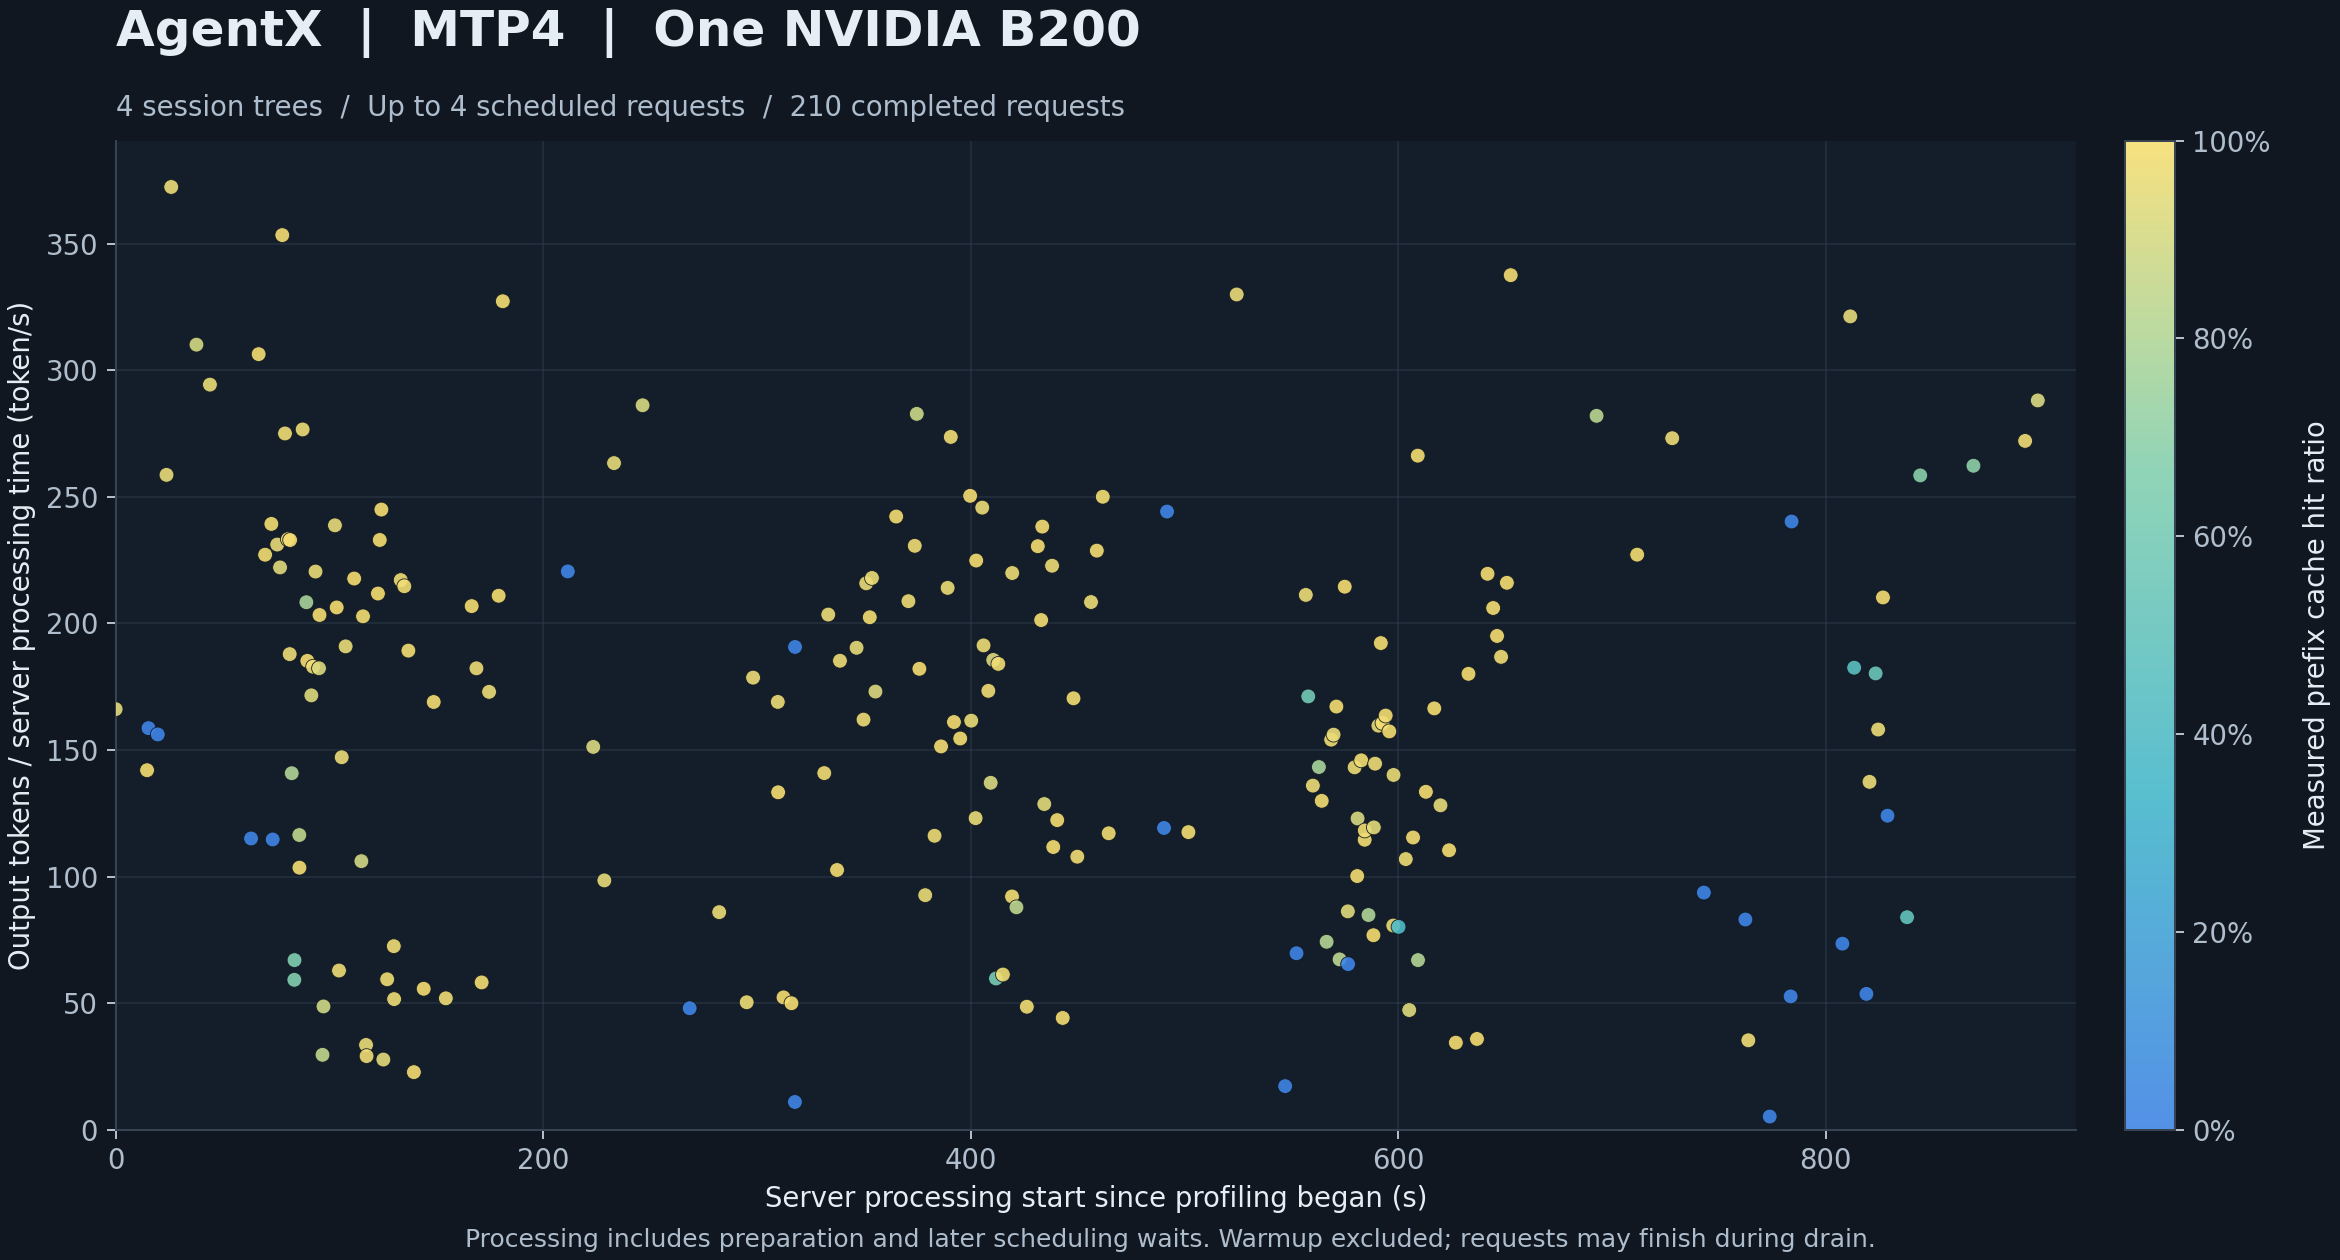

The file beside this chart, header and first rows:
response_id, client_request_id, conversation_id, source_trace_id, turn_index, processing_started_unix_s, profile_started_unix_s, processing_start_s, processing_seconds, output_tokens, output_tokens_per_second, prompt_tokens, cached_tokens, cache_hit_ratio, queue_seconds, client_seconds
chatcmpl_2897117_6ad9f12a_4, 72165b12-d67c-422d-800a-500b1477cc20, 00ca01c4aaeccee751ae6285beb54dea262f, 00ca01c4aaeccee751ae6285beb54dea262f, 27, 1792667946, 1792667946, 0.007766, 4.7, 781, 166.2, 168636, 159936, 0.9484, 0.002324, 4.703
chatcmpl_2897117_6ad9f138_5, c8f583e9-deb6-4c78-92d2-62023c8b6c6b, 00ca01c4aaeccee751ae6285beb54dea262f, 00ca01c4aaeccee751ae6285beb54dea262f, 28, 1792667961, 1792667946, 14.71, 0.6617, 94, 142.1, 169290, 168635, 0.9961, 0.002413, 0.665
chatcmpl_2897117_6ad9f139_6, ce4e90f0-722f-4419-a00f-3774f438dd07, 02bc0afb13f7a2d9efa86c28511261d85c0e, 02bc0afb13f7a2d9efa86c28511261d85c0e, 0, 1792667961, 1792667946, 15.38, 3.453, 548, 158.7, 37766, 0, 0.0, 0.0006117, 3.457
chatcmpl_2897117_6ad9f13d_7, 1d0330af-d8bb-4c7f-937b-132124b56a28, 02bc0afb13f7a2d9efa86c28511261d85c0e, 02bc0afb13f7a2d9efa86c28511261d85c0e, 1, 1792667966, 1792667946, 19.72, 3.176, 496, 156.2, 41994, 0, 0.0, 0.0006623, 3.177
chatcmpl_2897117_6ad9f141_8, fcedd29a-a61e-449e-b2b6-6f99659f2bda, 02bc0afb13f7a2d9efa86c28511261d85c0e, 02bc0afb13f7a2d9efa86c28511261d85c0e, 2, 1792667970, 1792667946, 23.8, 1.504, 389, 258.7, 43540, 41993, 0.9645, 0.0006586, 1.505
chatcmpl_2897117_6ad9f143_9, 05f376e1-e1b7-4c01-b401-1834f859aa59, 02bc0afb13f7a2d9efa86c28511261d85c0e, 02bc0afb13f7a2d9efa86c28511261d85c0e, 3, 1792667972, 1792667946, 26.01, 1.799, 670, 372.4, 44835, 43539, 0.9711, 0.0006567, 1.801
chatcmpl_2897117_6ad9f14f_10, 4c1d5c4d-3512-4f68-894b-aaa1a4599c75, 02bc0afb13f7a2d9efa86c28511261d85c0e, 02bc0afb13f7a2d9efa86c28511261d85c0e, 4, 1792667984, 1792667946, 37.81, 2.07, 642, 310.1, 49712, 44834, 0.9019, 0.0007488, 2.072
chatcmpl_2897117_6ad9f155_11, 2f0214ca-f8f1-47e0-9879-011970e01a4e, 02bc0afb13f7a2d9efa86c28511261d85c0e, 02bc0afb13f7a2d9efa86c28511261d85c0e, 5, 1792667990, 1792667946, 44.12, 9.238, 2719, 294.3, 51390, 49711, 0.9673, 0.0008264, 9.24
chatcmpl_2897117_6ad9f169_12, cba1ff9d-60e0-4393-a005-b833fe963548, 02bc0afb13f7a2d9efa86c28511261d85c0e::sa…, 02bc0afb13f7a2d9efa86c28511261d85c0e, 0, 1792668009, 1792667946, 63.37, 1.251, 144, 115.1, 17555, 0, 0.0, 0.0002992, 1.252
chatcmpl_2897117_6ad9f16c_13, 5a827a11-0fab-4a00-99c7-e9fedf85ee8c, 02bc0afb13f7a2d9efa86c28511261d85c0e::sa…, 02bc0afb13f7a2d9efa86c28511261d85c0e, 1, 1792668013, 1792667946, 66.91, 0.3264, 100, 306.4, 17760, 17554, 0.9884, 0.0003049, 0.3275
chatcmpl_2897117_6ad9f16f_14, 3a5c3a5d-c2dc-4b38-aa8a-fcec99387b74, 02bc0afb13f7a2d9efa86c28511261d85c0e::sa…, 02bc0afb13f7a2d9efa86c28511261d85c0e, 2, 1792668016, 1792667946, 69.94, 0.5547, 126, 227.2, 17902, 17759, 0.992, 0.0003126, 0.5558
chatcmpl_2897117_6ad9f172_15, 810c572d-f0f0-4f6a-84f8-7403dfaee3a4, 02bc0afb13f7a2d9efa86c28511261d85c0e::sa…, 02bc0afb13f7a2d9efa86c28511261d85c0e, 3, 1792668019, 1792667946, 72.86, 0.2549, 61, 239.3, 18110, 17901, 0.9885, 0.0003243, 0.256
chatcmpl_2897117_6ad9f173_16, 06b6f58c-da77-4e0c-aaa8-de645630f903, 02bc0afb13f7a2d9efa86c28511261d85c0e::sa…, 02bc0afb13f7a2d9efa86c28511261d85c0e, 0, 1792668019, 1792667946, 73.47, 1.098, 126, 114.7, 17427, 0, 0.0, 0.0002885, 1.099
chatcmpl_2897117_6ad9f175_17, aa095746-b181-425c-a1cd-4d53329f0f15, 02bc0afb13f7a2d9efa86c28511261d85c0e::sa…, 02bc0afb13f7a2d9efa86c28511261d85c0e, 4, 1792668021, 1792667946, 75.6, 0.3244, 75, 231.2, 18890, 18109, 0.9587, 0.0003345, 0.3256
chatcmpl_2897117_6ad9f176_18, e825f3b3-f8db-49f0-9765-899522380a9c, 02bc0afb13f7a2d9efa86c28511261d85c0e::sa…, 02bc0afb13f7a2d9efa86c28511261d85c0e, 1, 1792668023, 1792667946, 76.93, 0.3871, 86, 222.1, 18592, 17426, 0.9373, 0.0003405, 0.3883
chatcmpl_2897117_6ad9f177_19, 9432757e-693c-4a2c-8e0f-8108d60dd85b, 02bc0afb13f7a2d9efa86c28511261d85c0e::sa…, 02bc0afb13f7a2d9efa86c28511261d85c0e, 2, 1792668024, 1792667946, 77.97, 0.283, 100, 353.4, 18733, 18591, 0.9924, 0.0003198, 0.2841
chatcmpl_2897117_6ad9f179_20, 6aaeafe4-598e-44b6-abae-1eb64ea8bf07, 02bc0afb13f7a2d9efa86c28511261d85c0e::sa…, 02bc0afb13f7a2d9efa86c28511261d85c0e, 5, 1792668025, 1792667946, 79.23, 0.2582, 71, 275, 19223, 18889, 0.9826, 0.0003655, 0.2593
chatcmpl_2897117_6ad9f17a_21, cf68b08b-8a33-4497-8374-fbb1f6ffa6a8, 02bc0afb13f7a2d9efa86c28511261d85c0e::sa…, 02bc0afb13f7a2d9efa86c28511261d85c0e, 3, 1792668026, 1792667946, 80.57, 0.4372, 102, 233.3, 19257, 18732, 0.9727, 0.000332, 0.4383
chatcmpl_2897117_6ad9f17b_22, d465e22f-b600-49f4-aaa2-466bdf794530, 02bc0afb13f7a2d9efa86c28511261d85c0e::sa…, 02bc0afb13f7a2d9efa86c28511261d85c0e, 4, 1792668027, 1792667946, 81.43, 1.762, 331, 187.9, 19847, 19256, 0.9702, 0.0003452, 1.763
chatcmpl_2897117_6ad9f17b_23, 283cb7eb-1ef6-4e45-942e-9f6b3017d6bc, 02bc0afb13f7a2d9efa86c28511261d85c0e::sa…, 02bc0afb13f7a2d9efa86c28511261d85c0e, 6, 1792668027, 1792667946, 81.63, 0.352, 82, 233, 19363, 19222, 0.9927, 0.005234, 0.3587
chatcmpl_2897117_6ad9f17c_24, 5dca7527-f765-4294-b62e-2c675b7777d7, 02bc0afb13f7a2d9efa86c28511261d85c0e::sa…, 02bc0afb13f7a2d9efa86c28511261d85c0e, 7, 1792668028, 1792667946, 82.39, 0.6957, 98, 140.9, 24175, 19362, 0.8009, 0.006443, 0.7029
chatcmpl_2897117_6ad9f17d_25, 9552b9da-c331-4a84-af38-f492efb0ae58, 02bc0afb13f7a2d9efa86c28511261d85c0e::sa…, 02bc0afb13f7a2d9efa86c28511261d85c0e, 5, 1792668029, 1792667946, 83.61, 1.568, 93, 59.3, 29833, 19846, 0.6652, 0.0004705, 1.57
chatcmpl_2897117_6ad9f17d_26, 354c4110-ca8b-4b81-a703-7bc69585f5a9, 02bc0afb13f7a2d9efa86c28511261d85c0e::sa…, 02bc0afb13f7a2d9efa86c28511261d85c0e, 8, 1792668029, 1792667946, 83.69, 1.491, 100, 67.08, 37170, 24174, 0.6504, 0.01212, 1.504
chatcmpl_2897117_6ad9f17f_27, 9f7ecd92-79a4-4a5d-99da-1647b2334ac2, 02bc0afb13f7a2d9efa86c28511261d85c0e::sa…, 02bc0afb13f7a2d9efa86c28511261d85c0e, 9, 1792668032, 1792667946, 85.94, 0.9701, 113, 116.5, 44156, 37169, 0.8418, 0.0007056, 0.9717
chatcmpl_2897117_6ad9f17f_28, b33705b0-a4fe-442b-b488-c9ed17adfa05, 02bc0afb13f7a2d9efa86c28511261d85c0e::sa…, 02bc0afb13f7a2d9efa86c28511261d85c0e, 6, 1792668032, 1792667946, 86, 0.8302, 86, 103.6, 29975, 29832, 0.9952, 0.01416, 0.8451
chatcmpl_2897117_6ad9f181_29, bb0456d0-488d-4545-916b-e8d48a27c327, 02bc0afb13f7a2d9efa86c28511261d85c0e::sa…, 02bc0afb13f7a2d9efa86c28511261d85c0e, 7, 1792668033, 1792667946, 87.49, 1.157, 320, 276.6, 30627, 29974, 0.9787, 0.0005067, 1.158
chatcmpl_2897117_6ad9f183_30, da80fb45-4abd-4709-b730-fa13a56117ec, 02bc0afb13f7a2d9efa86c28511261d85c0e::sa…, 02bc0afb13f7a2d9efa86c28511261d85c0e, 8, 1792668035, 1792667946, 89.24, 1.536, 320, 208.4, 39598, 30626, 0.7734, 0.0006308, 1.537
chatcmpl_2897117_6ad9f183_31, 3bbcc525-dcfc-4ba7-97d4-a5f4f9af612d, 02bc0afb13f7a2d9efa86c28511261d85c0e::sa…, 02bc0afb13f7a2d9efa86c28511261d85c0e, 10, 1792668035, 1792667946, 89.69, 0.4589, 85, 185.2, 44361, 44155, 0.9954, 0.1364, 0.5962
chatcmpl_2897117_6ad9f185_32, 4517708c-439c-4f4b-a036-3342bf0922bc, 02bc0afb13f7a2d9efa86c28511261d85c0e::sa…, 02bc0afb13f7a2d9efa86c28511261d85c0e, 9, 1792668037, 1792667946, 91.57, 1.02, 175, 171.6, 42554, 39597, 0.9305, 0.0006733, 1.021
chatcmpl_2897117_6ad9f186_33, 8689653f-d3db-4809-b678-082e4d99352d, 02bc0afb13f7a2d9efa86c28511261d85c0e::sa…, 02bc0afb13f7a2d9efa86c28511261d85c0e, 11, 1792668038, 1792667946, 92.37, 0.5248, 96, 182.9, 44950, 44360, 0.9869, 0.009385, 0.5351
chatcmpl_2897117_6ad9f187_34, 726ddbdf-a663-49e7-bec7-c7ae1a733c60, 02bc0afb13f7a2d9efa86c28511261d85c0e::sa…, 02bc0afb13f7a2d9efa86c28511261d85c0e, 10, 1792668039, 1792667946, 93.52, 0.8208, 181, 220.5, 44039, 42553, 0.9663, 0.0006962, 0.8223
chatcmpl_2897117_6ad9f189_35, cd1a4227-6939-4137-ae66-a509c708e161, 02bc0afb13f7a2d9efa86c28511261d85c0e::sa…, 02bc0afb13f7a2d9efa86c28511261d85c0e, 11, 1792668041, 1792667946, 95.14, 1.091, 199, 182.3, 47632, 44038, 0.9245, 0.0007272, 1.093
chatcmpl_2897117_6ad9f189_36, caf26fee-2731-4b4b-8023-952425b99893, 02bc0afb13f7a2d9efa86c28511261d85c0e::sa…, 02bc0afb13f7a2d9efa86c28511261d85c0e, 12, 1792668041, 1792667946, 95.39, 0.5163, 105, 203.4, 45092, 44949, 0.9968, 0.09936, 0.6164
chatcmpl_2897117_6ad9f18a_37, a79a9042-27b6-46c1-bdcc-64e4eb1f8310, 02bc0afb13f7a2d9efa86c28511261d85c0e::sa…, 02bc0afb13f7a2d9efa86c28511261d85c0e, 13, 1792668043, 1792667946, 96.79, 4.345, 129, 29.69, 52973, 45091, 0.8512, 0.0008197, 4.347
chatcmpl_2897117_6ad9f18b_38, 06868f7a-daed-4fb8-8e94-0b890667bd74, 02bc0afb13f7a2d9efa86c28511261d85c0e::sa…, 02bc0afb13f7a2d9efa86c28511261d85c0e, 12, 1792668043, 1792667946, 97.24, 4.366, 213, 48.79, 53846, 47631, 0.8846, 0.1418, 4.509
chatcmpl_2897117_6ad9f190_39, e06fbfb6-1b49-43da-936a-7bb5c135c8ab, 02bc0afb13f7a2d9efa86c28511261d85c0e::sa…, 02bc0afb13f7a2d9efa86c28511261d85c0e, 13, 1792668048, 1792667946, 102.6, 0.8167, 195, 238.8, 56229, 53845, 0.9576, 0.0008475, 0.8184
chatcmpl_2897117_6ad9f191_40, 62e1e93f-967b-4503-b991-f8c5edc4105a, 02bc0afb13f7a2d9efa86c28511261d85c0e::sa…, 02bc0afb13f7a2d9efa86c28511261d85c0e, 14, 1792668049, 1792667946, 103.4, 0.5574, 115, 206.3, 53176, 52972, 0.9962, 0.004059, 0.5623
chatcmpl_2897117_6ad9f192_41, 7e4f1983-a4ef-4d0b-8647-6544072b1e4c, 02bc0afb13f7a2d9efa86c28511261d85c0e::sa…, 02bc0afb13f7a2d9efa86c28511261d85c0e, 14, 1792668050, 1792667946, 104.5, 1.969, 124, 62.97, 57389, 56228, 0.9798, 0.0008568, 1.971
chatcmpl_2897117_6ad9f193_42, bc6fee24-6ac3-4aeb-b94b-429f1ea27502, 02bc0afb13f7a2d9efa86c28511261d85c0e::sa…, 02bc0afb13f7a2d9efa86c28511261d85c0e, 15, 1792668052, 1792667946, 105.8, 0.7814, 115, 147.2, 54791, 53175, 0.9705, 0.7933, 1.575
chatcmpl_2897117_6ad9f195_43, 611db5b6-6059-44e4-86b1-f479cecdc1f2, 02bc0afb13f7a2d9efa86c28511261d85c0e::sa…, 02bc0afb13f7a2d9efa86c28511261d85c0e, 16, 1792668053, 1792667946, 107.6, 0.6703, 128, 191, 56849, 54790, 0.9638, 0.0008657, 0.6721
chatcmpl_2897117_6ad9f199_44, e20b9bcd-2ddc-48d0-b730-d521aea15009, 02bc0afb13f7a2d9efa86c28511261d85c0e::sa…, 02bc0afb13f7a2d9efa86c28511261d85c0e, 17, 1792668057, 1792667946, 111.6, 0.349, 76, 217.7, 56989, 56848, 0.9975, 0.0008694, 0.3507
chatcmpl_2897117_6ad9f19c_45, 9b77f1be-cbdf-41ab-92e2-0005abc46466, 02bc0afb13f7a2d9efa86c28511261d85c0e::sa…, 02bc0afb13f7a2d9efa86c28511261d85c0e, 18, 1792668061, 1792667946, 115, 1.008, 107, 106.2, 63651, 56988, 0.8953, 0.0009437, 1.01
chatcmpl_2897117_6ad9f19d_46, f4f3cccb-cc64-4cf9-8eb9-70e661106125, 02bc0afb13f7a2d9efa86c28511261d85c0e::sa…, 02bc0afb13f7a2d9efa86c28511261d85c0e, 15, 1792668062, 1792667946, 115.7, 0.5177, 105, 202.8, 57975, 57388, 0.9899, 0.00671, 0.5252
chatcmpl_2897117_6ad9f19f_47, 18baee62-2954-4eda-b828-7e5c3db675d7, 02bc0afb13f7a2d9efa86c28511261d85c0e::sa…, 02bc0afb13f7a2d9efa86c28511261d85c0e, 19, 1792668063, 1792667946, 117.2, 4.347, 146, 33.59, 66160, 63650, 0.9621, 0.001001, 4.349
chatcmpl_2897117_6ad9f19f_48, f2541d3c-0698-4890-a449-4c663bf45bbb, 02bc0afb13f7a2d9efa86c28511261d85c0e::sa…, 02bc0afb13f7a2d9efa86c28511261d85c0e, 16, 1792668063, 1792667946, 117.4, 4.214, 123, 29.19, 59015, 57974, 0.9824, 0.06458, 4.28
chatcmpl_2897117_6ad9f1a4_49, 77bbf3b3-1c11-4560-8b73-04be82988338, 02bc0afb13f7a2d9efa86c28511261d85c0e::sa…, 02bc0afb13f7a2d9efa86c28511261d85c0e, 17, 1792668069, 1792667946, 122.7, 0.5193, 110, 211.8, 59157, 59014, 0.9976, 0.0008892, 0.521
chatcmpl_2897117_6ad9f1a5_50, 7149d79e-6695-4ea3-b9cf-a7a365eea053, 02bc0afb13f7a2d9efa86c28511261d85c0e::sa…, 02bc0afb13f7a2d9efa86c28511261d85c0e, 20, 1792668069, 1792667946, 123.6, 0.4335, 101, 233, 66302, 66159, 0.9978, 0.001007, 0.4362
chatcmpl_2897117_6ad9f1a6_51, fb0ea1f5-0dc8-43e9-834b-40a56e1a842d, 02bc0afb13f7a2d9efa86c28511261d85c0e::sa…, 02bc0afb13f7a2d9efa86c28511261d85c0e, 18, 1792668070, 1792667946, 124.3, 0.7796, 191, 245, 59359, 59156, 0.9966, 0.0009542, 0.7813
chatcmpl_2897117_6ad9f1a7_52, 1c723736-10f6-4a65-8d1f-bfe14417c97c, 02bc0afb13f7a2d9efa86c28511261d85c0e::sa…, 02bc0afb13f7a2d9efa86c28511261d85c0e, 21, 1792668071, 1792667946, 125.3, 3.666, 102, 27.82, 70024, 66301, 0.9468, 0.001032, 3.668
chatcmpl_2897117_6ad9f1a8_53, 9cddc7fe-c05e-4e41-97f3-f4482a5da979, 02bc0afb13f7a2d9efa86c28511261d85c0e::sa…, 02bc0afb13f7a2d9efa86c28511261d85c0e, 19, 1792668073, 1792667946, 127, 2.185, 130, 59.51, 60268, 59358, 0.9849, 0.06765, 2.253
chatcmpl_2897117_6ad9f1ac_54, 9f1ada52-3f81-4464-8ec8-eceb41c85102, 02bc0afb13f7a2d9efa86c28511261d85c0e::sa…, 02bc0afb13f7a2d9efa86c28511261d85c0e, 22, 1792668076, 1792667946, 130.1, 2.204, 160, 72.58, 71381, 70023, 0.981, 0.001056, 2.206
chatcmpl_2897117_6ad9f1ac_55, ff7b69de-1a0b-4ca0-bc89-bc7f9290f815, 02bc0afb13f7a2d9efa86c28511261d85c0e::sa…, 02bc0afb13f7a2d9efa86c28511261d85c0e, 20, 1792668076, 1792667946, 130.3, 1.974, 102, 51.68, 61563, 60267, 0.9789, 0.009994, 1.984
chatcmpl_2897117_6ad9f1af_56, 9808acfd-970f-455f-b846-1fbfaeb2d695, 02bc0afb13f7a2d9efa86c28511261d85c0e::sa…, 02bc0afb13f7a2d9efa86c28511261d85c0e, 21, 1792668079, 1792667946, 133.4, 0.548, 119, 217.1, 62534, 61562, 0.9845, 0.001019, 0.5498
chatcmpl_2897117_6ad9f1b0_57, df3eb053-189f-4f8d-8538-5ee5cc2bdb77, 02bc0afb13f7a2d9efa86c28511261d85c0e::sa…, 02bc0afb13f7a2d9efa86c28511261d85c0e, 22, 1792668081, 1792667946, 135.1, 0.7824, 168, 214.7, 63443, 62533, 0.9857, 0.0009547, 0.7842
chatcmpl_2897117_6ad9f1b2_58, ca623d3f-ffc0-4867-8e6a-f304f49e2c6c, 02bc0afb13f7a2d9efa86c28511261d85c0e::sa…, 02bc0afb13f7a2d9efa86c28511261d85c0e, 23, 1792668083, 1792667946, 137, 23.08, 4369, 189.3, 63964, 63442, 0.9918, 0.0009712, 23.08
chatcmpl_2897117_6ad9f1b5_59, cb88da76-0631-45d1-afba-4222bbac08d7, 02bc0afb13f7a2d9efa86c28511261d85c0e::sa…, 02bc0afb13f7a2d9efa86c28511261d85c0e, 23, 1792668085, 1792667946, 139.5, 3.195, 73, 22.85, 71715, 71380, 0.9953, 0.009604, 3.206
chatcmpl_2897117_6ad9f1ba_60, 6fd1d3ae-c989-462c-994f-610fb34a20ac, 02bc0afb13f7a2d9efa86c28511261d85c0e::sa…, 02bc0afb13f7a2d9efa86c28511261d85c0e, 24, 1792668090, 1792667946, 144.1, 2.367, 132, 55.77, 72174, 71714, 0.9936, 0.003416, 2.371
chatcmpl_2897117_6ad9f1be_61, 40137321-b42c-412d-b424-027b552cd6f7, 02bc0afb13f7a2d9efa86c28511261d85c0e::sa…, 02bc0afb13f7a2d9efa86c28511261d85c0e, 25, 1792668095, 1792667946, 148.8, 0.7751, 131, 169, 72507, 72173, 0.9954, 0.01118, 0.787
chatcmpl_2897117_6ad9f1c4_62, c614a9ea-49c9-4f9d-8e59-db52241ba038, 02bc0afb13f7a2d9efa86c28511261d85c0e::sa…, 02bc0afb13f7a2d9efa86c28511261d85c0e, 26, 1792668100, 1792667946, 154.5, 2.385, 124, 51.99, 73862, 72506, 0.9816, 0.007957, 2.394
chatcmpl_2897117_6ad9f1d0_63, 458e8b86-74b3-4f2c-9d3e-a4a14e630bab, 02bc0afb13f7a2d9efa86c28511261d85c0e::sa…, 02bc0afb13f7a2d9efa86c28511261d85c0e, 27, 1792668112, 1792667946, 166.6, 0.5124, 106, 206.9, 74004, 73861, 0.9981, 0.001096, 0.5143
... 150 more rows
